Run: headless pygame with SDL's dummy video driver; simulated clock (each Clock.tick advances the game by its frame time, no real sleeping); random seed 0; keys injected as events and as key.get_pressed() state; no mouse input.
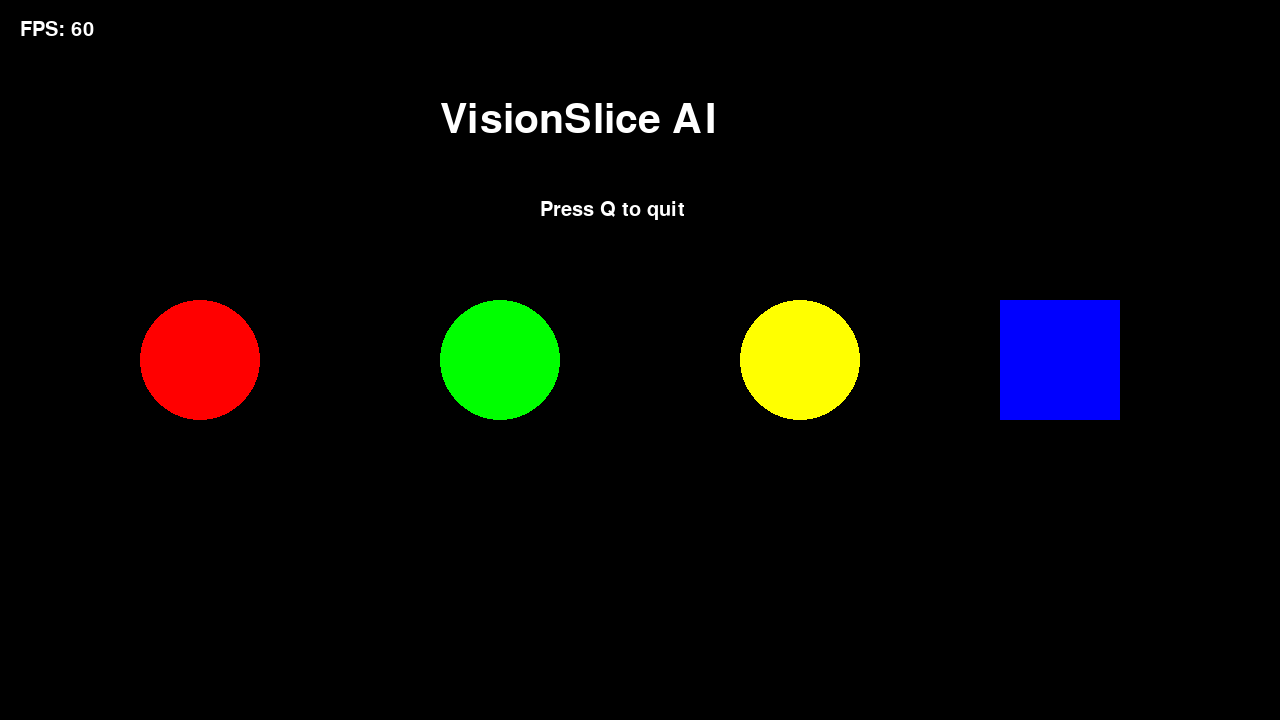
Frame 1 of 4 · flips 1–60 · no input
Frame 2 of 4 · flips 61–180 · tapped SPACE, RETURN · held RIGHT (→), D · screen unchanged from frame 1, image omitted
Frame 3 of 4 · flips 181–300 · held DOWN (↓), S · screen unchanged from frame 2, image omitted
Frame 4 of 4 · flips 301–420 · held LEFT (←), A, UP (↑), W · screen unchanged from frame 3, image omitted

The pygame program that drew these frames:

import pygame # type:ignore

# Initialize pygame
pygame.init()

# Screen settings
SCREEN_WIDTH = 1280
SCREEN_HEIGHT = 720
FPS = 60

# Colors (R, G, B)
WHITE  = (255, 255, 255)
BLACK  = (0,   0,   0)
RED    = (255, 0,   0)
GREEN  = (0,   255, 0)
BLUE   = (0,   0,   255)
YELLOW = (255, 255, 0)

# Create game window
screen = pygame.display.set_mode((SCREEN_WIDTH, SCREEN_HEIGHT))
pygame.display.set_caption("VisionSlice - Pygame Basics")

# Clock for FPS control
clock = pygame.time.Clock()

# Font for text
font_large = pygame.font.SysFont("Arial", 60)
font_small = pygame.font.SysFont("Arial", 30)

# Game loop
running = True

while running:

    # 1 - Handle events
    for event in pygame.event.get():
        if event.type == pygame.QUIT:
            running = False
        if event.type == pygame.KEYDOWN:
            if event.key == pygame.K_q:
                running = False

    # 2 - Draw background
    screen.fill(BLACK)

    # 3 - Draw shapes
    pygame.draw.circle(screen, RED,    (200, 360), 60)
    pygame.draw.circle(screen, GREEN,  (500, 360), 60)
    pygame.draw.circle(screen, YELLOW, (800, 360), 60)
    pygame.draw.rect(screen,   BLUE,   (1000, 300, 120, 120))

    # 4 - Draw text
    title = font_large.render("VisionSlice AI", True, WHITE)
    subtitle = font_small.render("Press Q to quit", True, WHITE)
    screen.blit(title,    (440, 100))
    screen.blit(subtitle, (540, 200))

    # 5 - Draw FPS counter
    fps_text = font_small.render(f"FPS: {int(clock.get_fps())}", True, WHITE)
    screen.blit(fps_text, (20, 20))

    # 6 - Update display
    pygame.display.flip()

    # 7 - Control FPS
    clock.tick(FPS)

# Cleanup
pygame.quit()
